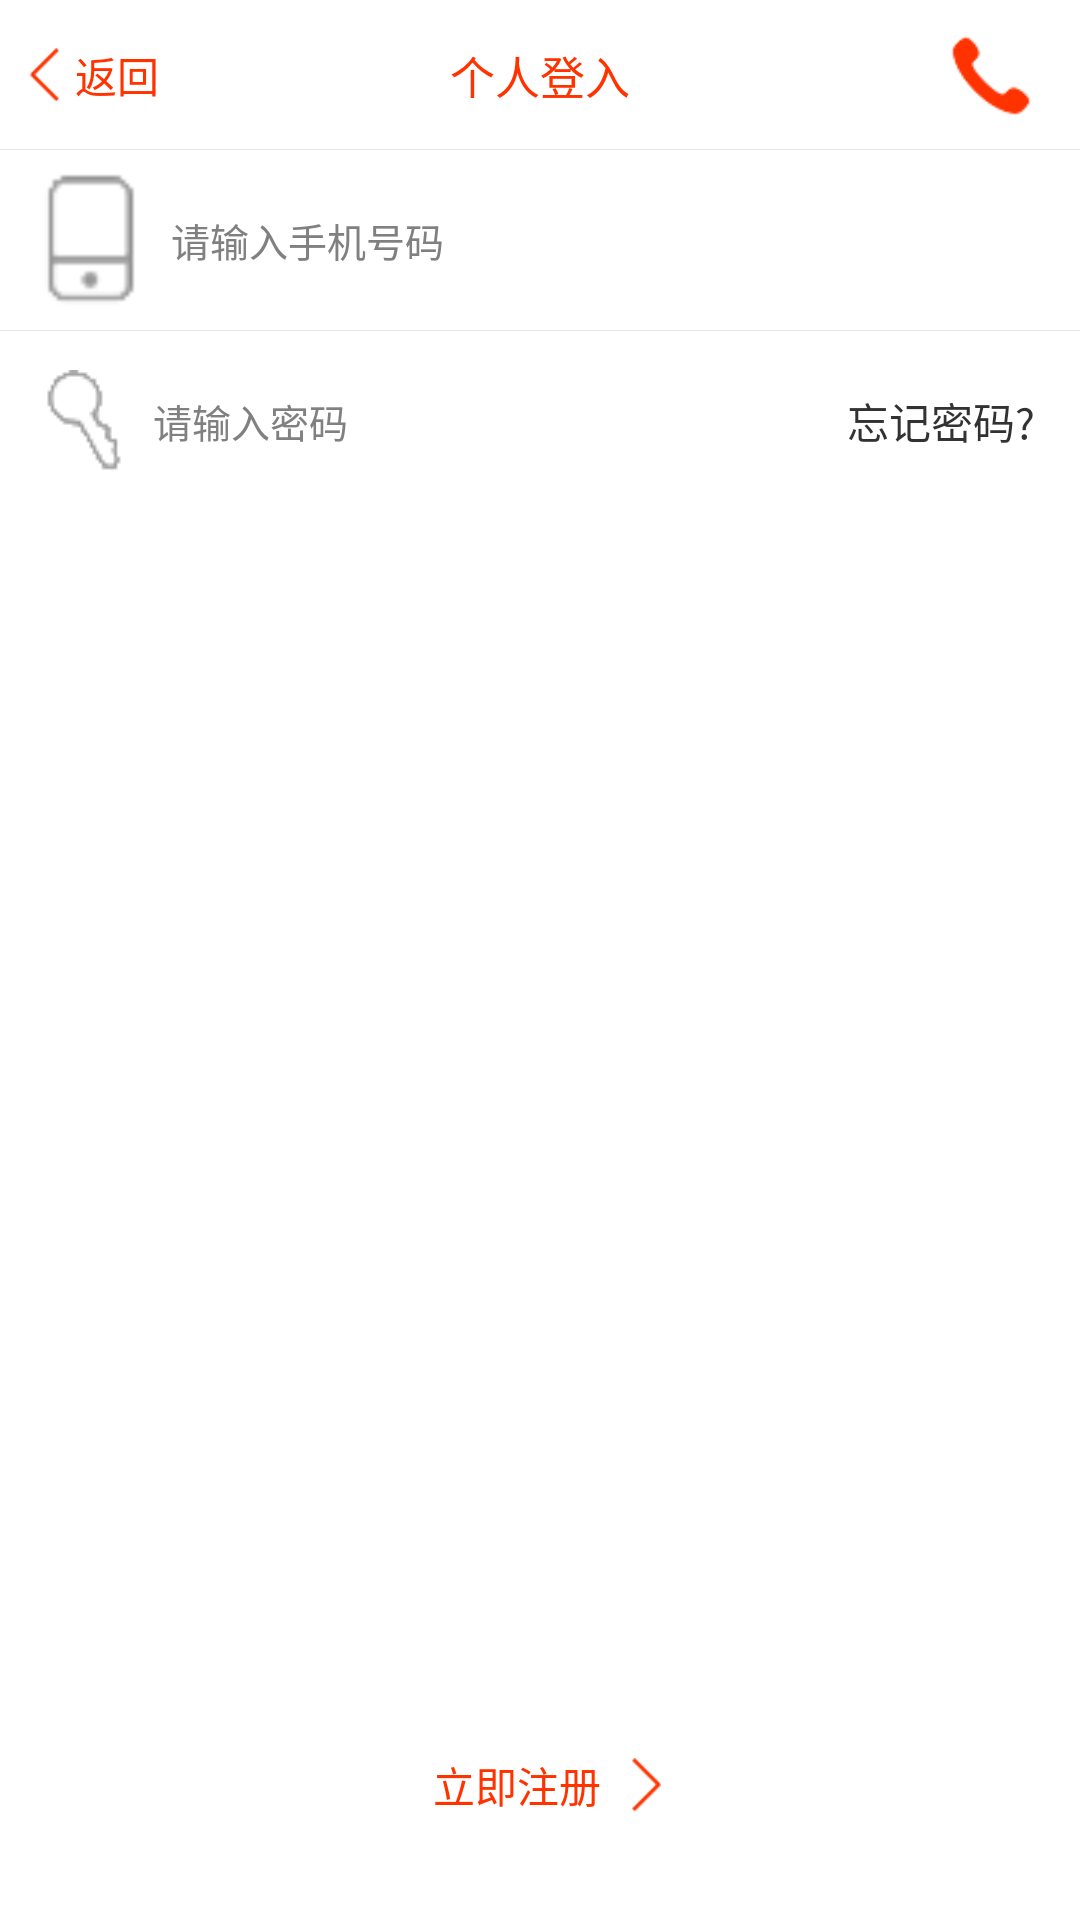

Layout XML and referenced resources for this Android screen:
<!-- AndroidManifest.xml: application theme AppBaseTheme -->
<!-- res/layout/activity_login.xml -->
<?xml version="1.0" encoding="utf-8"?>
  
<RelativeLayout xmlns:android="http://schemas.android.com/apk/res/android"
    android:layout_width="fill_parent"
    android:layout_height="fill_parent"
    android:orientation="vertical" >
    <RelativeLayout 
        android:id="@+id/layTitle"
        android:layout_width="fill_parent"
        android:layout_height="50dp"
        android:background="@color/white_FFFFFF">
        <LinearLayout 
            android:id="@+id/layBack"
            android:layout_width="wrap_content"
            android:layout_height="fill_parent"
            android:gravity="center_vertical"
            android:layout_marginLeft="10dp">
            <ImageView 
                android:layout_width="wrap_content"
                android:layout_height="wrap_content"
                android:background="@drawable/img_back"/>
            <TextView 
                android:layout_width="wrap_content"
                android:layout_height="wrap_content"
                android:text="@string/back"
                android:layout_marginLeft="5dp"
            	android:textColor="@color/red_FF3300"/>
        </LinearLayout>
        <TextView 
            android:layout_width="wrap_content"
            android:layout_height="wrap_content"
            android:text="@string/login"
            android:textSize="15sp"
            android:textColor="@color/red_FF3300"
            android:layout_centerInParent="true"/>
        <Button 
            android:id="@+id/btnPhone"
            android:layout_width="60dp"
            android:layout_height="30dp"
            android:layout_alignParentRight="true"
            android:layout_centerVertical="true"
            android:background="@drawable/red_phone"/>
        <View 
            android:layout_width="fill_parent"
            android:layout_height="1px"
            android:layout_alignParentBottom="true"
            android:background="@color/line_color"/>
    </RelativeLayout>
    <RelativeLayout 
        android:id="@+id/layInputAccount"
        android:layout_width="fill_parent"
        android:layout_height="60dp"
        android:layout_below="@+id/layTitle"
        android:background="@color/white_FFFFFF">
        <ImageView 
            android:id="@+id/imgPhone"
            android:layout_width="wrap_content"
            android:layout_height="wrap_content"
            android:background="@drawable/telphone"
            android:layout_centerVertical="true"
            android:layout_marginLeft="15dp"/>
        <EditText 
            android:id="@+id/editAccount"
            android:layout_marginLeft="10dp"
            android:layout_width="fill_parent"
            android:layout_height="fill_parent"
            android:hint="@string/inputPhoneNum"
            android:layout_toRightOf="@+id/imgPhone"
        	android:background="@color/app_no_color"
            android:layout_centerVertical="true"
            android:layout_marginRight="15dp"
            android:textSize="13sp"/>
    </RelativeLayout>
    <View 
        android:id="@+id/lingView"
        android:layout_width="fill_parent"
        android:layout_height="1px"
        android:background="@color/line_color"
        android:layout_below="@+id/layInputAccount"/>
    <RelativeLayout 
        android:id="@+id/layInputPassword"
        android:layout_width="fill_parent"
        android:layout_height="60dp"
        android:layout_below="@+id/lingView"
        android:background="@color/white_FFFFFF">
        <ImageView 
            android:id="@+id/imgPassword"
            android:layout_width="wrap_content"
            android:layout_height="wrap_content"
            android:background="@drawable/img_key"
            android:layout_centerVertical="true"
            android:layout_marginLeft="15dp"/>
        <EditText 
            android:id="@+id/editPassword"
            android:inputType="textPassword"
            android:layout_marginLeft="10dp"
            android:layout_width="fill_parent" 
            android:layout_height="fill_parent"
            android:hint="@string/inputPassword"
            android:layout_toRightOf="@+id/imgPassword"
        	android:background="@color/app_no_color"
            android:layout_centerVertical="true"
            android:textSize="13sp"
            android:layout_toLeftOf="@+id/textForgetPassword"/>
        <TextView 
            android:id="@+id/textForgetPassword"
            android:layout_width="wrap_content"
            android:layout_height="wrap_content"
            android:text="@string/loginForgetPassword"
            android:layout_alignParentRight="true"
            android:layout_centerVertical="true"
            android:layout_marginRight="15dp"/>
    </RelativeLayout>
    <Button 
        android:id="@+id/btnLogin"
        android:layout_width="fill_parent"
        android:layout_height="50dp"
        android:text="@string/loginAccount"
        android:background="@layout/btn_red"
        android:layout_margin="60dp"
        android:textColor="@color/white_FFFFFF"
        android:layout_below="@+id/layInputPassword"/>
    <LinearLayout 
        android:id="@+id/layRegister"
        android:layout_width="wrap_content"
        android:layout_height="50dp"
        android:gravity="center_vertical"
        android:orientation="horizontal"
        android:layout_marginBottom="20dp"
        android:layout_alignParentBottom="true"
        android:layout_centerHorizontal="true">
        <TextView 
            android:layout_width="wrap_content"
            android:layout_height="wrap_content"
            android:text="@string/registerNow"
            android:layout_marginLeft="5dp"
            android:gravity="center_vertical"
        	android:textColor="@color/red_FF3300"/>
        <ImageView 
            android:layout_width="wrap_content"
            android:layout_height="wrap_content"
            android:layout_marginLeft="10dp"
            android:background="@drawable/img_forward"/>
    </LinearLayout>
</RelativeLayout>
<!-- resources referenced by this layout -->
<resources>
  <color name="app_no_color">#00000000</color>
  <color name="line_color">#E5E5E5</color>
  <color name="red_FF3300">#FF3300</color>
  <color name="white_FFFFFF">#FFFFFF</color>
  <!-- drawable img_back: png bitmap (drawable-xhdpi, 3022 bytes) -->
  <!-- drawable img_forward: png bitmap (drawable-xhdpi, 1172 bytes) -->
  <!-- drawable img_key: png bitmap (drawable-mdpi, 2371 bytes) -->
  <!-- drawable red_phone: png bitmap (drawable-xhdpi, 1911 bytes) -->
  <!-- drawable telphone: png bitmap (drawable-ldpi, 1941 bytes) -->
  <string name="back">返回</string>
  <string name="inputPassword">请输入密码</string>
  <string name="inputPhoneNum">请输入手机号码</string>
  <string name="login">个人登入</string>
  <string name="loginAccount">登入账号</string>
  <string name="loginForgetPassword">忘记密码?</string>
  <string name="registerNow">立即注册</string>
  <style name="AppBaseTheme" parent="android:Theme.Holo.Light.NoActionBar">
          
      </style>
</resources>
